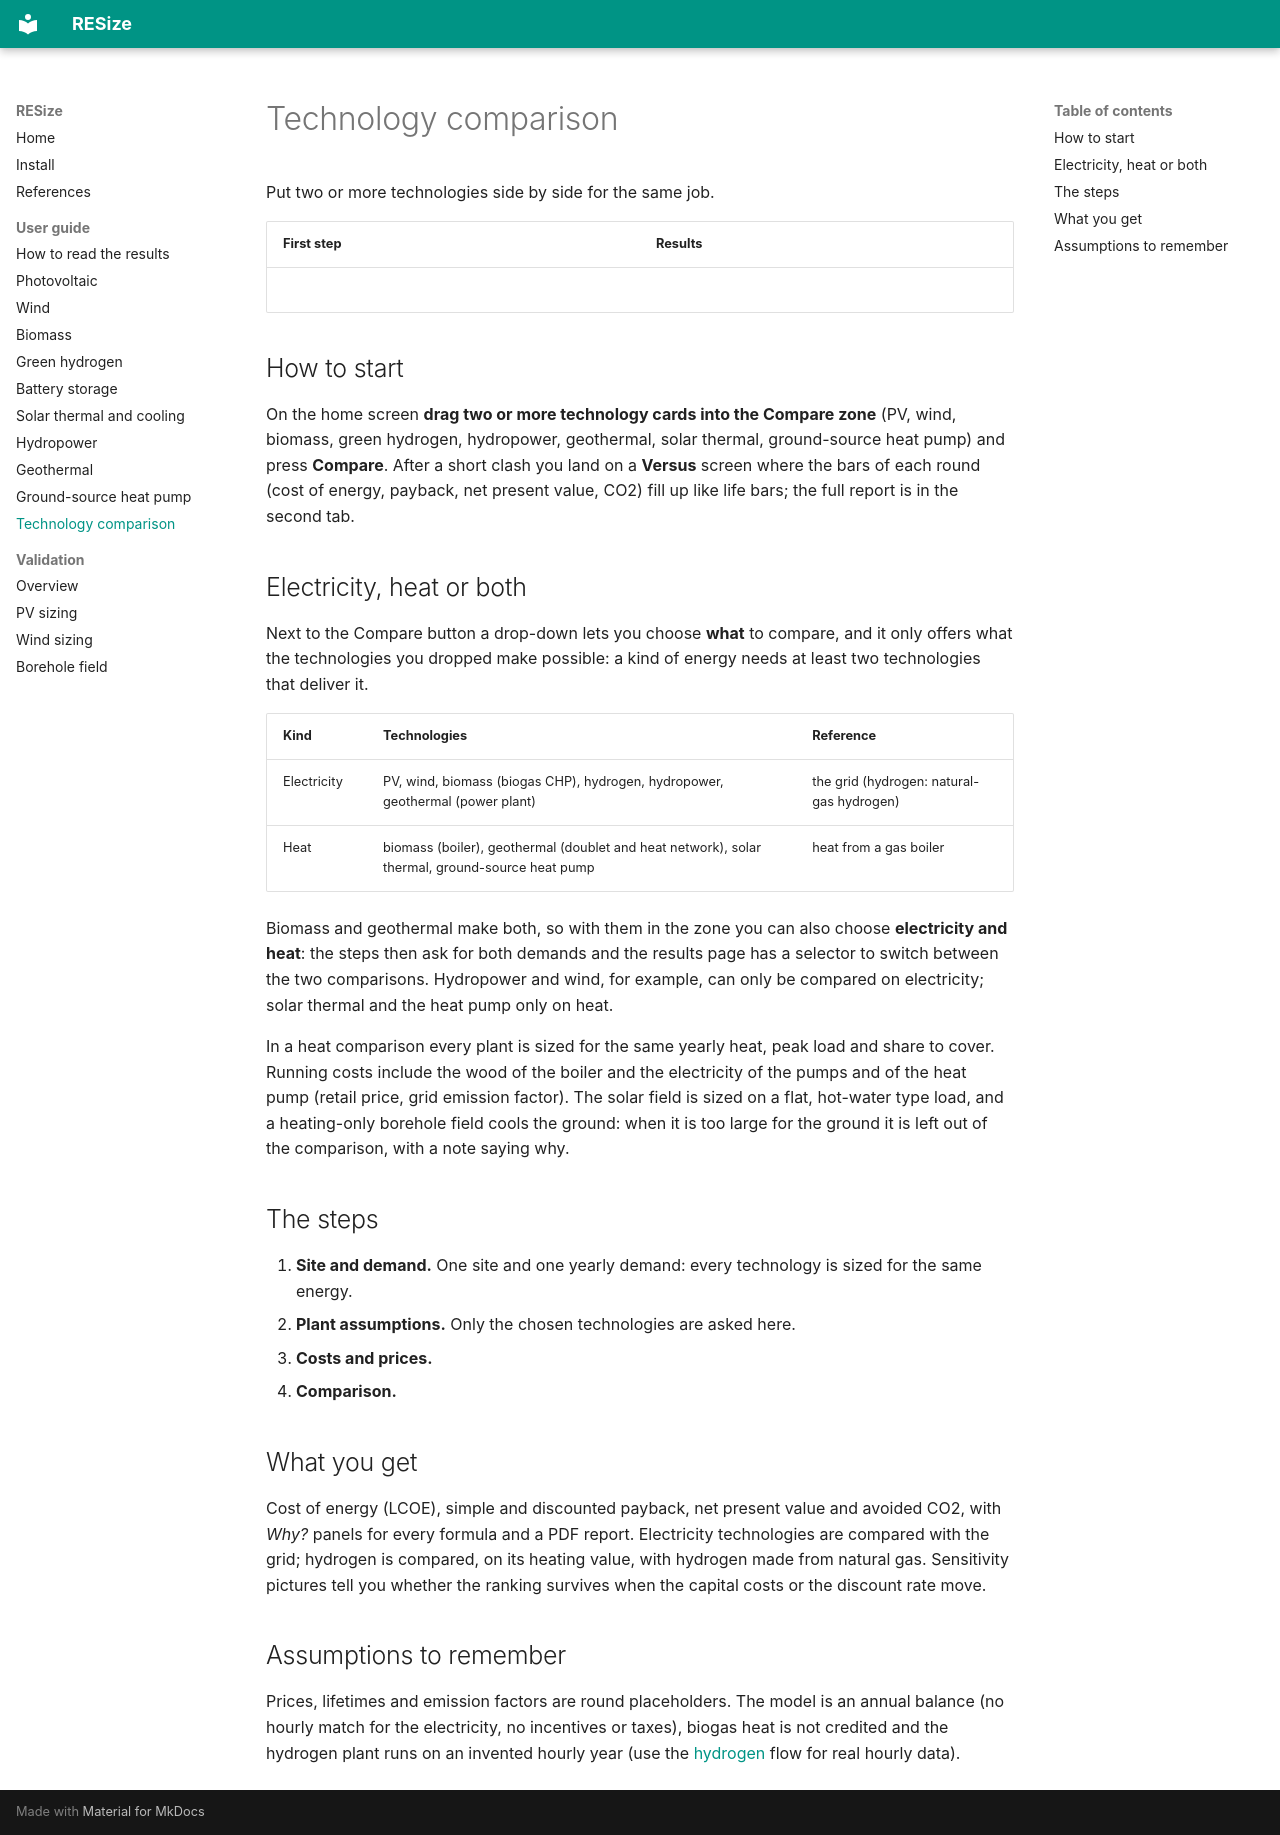

repository: MatteoMazzanti99/RESize · page: guide/compare/index.html · generator: mkdocs

# Technology comparison

Put two or more technologies side by side for the same job.

| First step | Results |
|---|---|
| ![](../screenshots/compare_start.png) | ![](../screenshots/compare_results.png) |

## How to start

On the home screen **drag two or more technology cards into the Compare zone** (PV, wind,
biomass, green hydrogen, hydropower, geothermal, solar thermal, ground-source heat pump) and
press **Compare**. After a short clash you land on a **Versus**
screen where the bars of each round (cost of energy, payback, net present value, CO2) fill up
like life bars; the full report is in the second tab.

## Electricity, heat or both

Next to the Compare button a drop-down lets you choose **what** to compare, and it only offers
what the technologies you dropped make possible: a kind of energy needs at least two
technologies that deliver it.

| Kind | Technologies | Reference |
|---|---|---|
| Electricity | PV, wind, biomass (biogas CHP), hydrogen, hydropower, geothermal (power plant) | the grid (hydrogen: natural-gas hydrogen) |
| Heat | biomass (boiler), geothermal (doublet and heat network), solar thermal, ground-source heat pump | heat from a gas boiler |

Biomass and geothermal make both, so with them in the zone you can also choose **electricity
and heat**: the steps then ask for both demands and the results page has a selector to switch
between the two comparisons. Hydropower and wind, for example, can only be compared on
electricity; solar thermal and the heat pump only on heat.

In a heat comparison every plant is sized for the same yearly heat, peak load and share to
cover. Running costs include the wood of the boiler and the electricity of the pumps and of the
heat pump (retail price, grid emission factor). The solar field is sized on a flat, hot-water
type load, and a heating-only borehole field cools the ground: when it is too large for the
ground it is left out of the comparison, with a note saying why.

## The steps

1. **Site and demand.** One site and one yearly demand: every technology is sized for the same
   energy.
2. **Plant assumptions.** Only the chosen technologies are asked here.
3. **Costs and prices.**
4. **Comparison.**

## What you get

Cost of energy (LCOE), simple and discounted payback, net present value and avoided CO2, with
*Why?* panels for every formula and a PDF report. Electricity technologies are compared with
the grid; hydrogen is compared, on its heating value, with hydrogen made from natural gas.
Sensitivity pictures tell you whether the ranking survives when the capital costs or the
discount rate move.

## Assumptions to remember

Prices, lifetimes and emission factors are round placeholders. The model is an annual balance
(no hourly match for the electricity, no incentives or taxes), biogas heat is not credited and
the hydrogen plant runs on an invented hourly year (use the [hydrogen](hydrogen.md) flow for
real hourly data).
